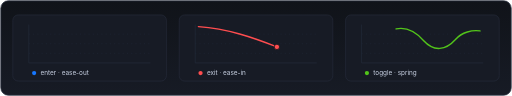
t = 0.00 s
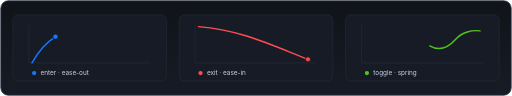
t = 0.83 s
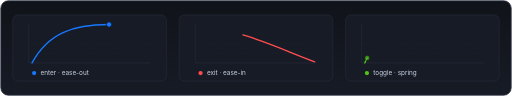
t = 2.12 s
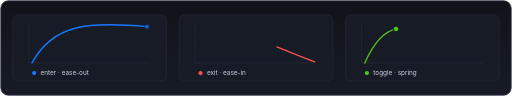
t = 3.00 s
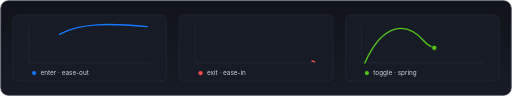
t = 3.93 s
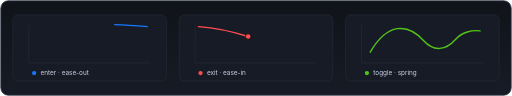
t = 5.25 s

The animated SVG that drew these frames (rendered in a browser with its animation timeline set to each time). Animation: 9 SMIL elements (animate=6,animateMotion=3); one cycle of 6.00 s, repeats indefinitely.

<?xml version="1.0" encoding="UTF-8"?>
<svg xmlns="http://www.w3.org/2000/svg" xmlns:xlink="http://www.w3.org/1999/xlink" width="960" height="180" viewBox="0 0 960 180" role="img" aria-label="Motion curves — three easing paths for enter, exit and toggle self-drawing in a loop with a dot travelling along each curve">
  <title>Motion — enter · exit · toggle easing curves</title>
  <desc>Three panels each draw an easing curve by animating stroke dash offset in a continuous loop while a colored dot travels along the path: ease-out enter in accent blue, ease-in exit in red, damped-spring toggle in green.</desc>
  <defs><linearGradient id="bgD" x1="0" y1="0" x2="0" y2="1"><stop offset="0" stop-color="#101319"/><stop offset="1" stop-color="#171b25"/></linearGradient>
    <clipPath id="waveClip"><rect x="1.5" y="1.5" width="957" height="177" rx="14"/></clipPath>
    <path id="curveEnter" d="M60 118 C100 44 168 40 276 50" pathLength="1" fill="none"/>
    <path id="curveExit" d="M372 50 C456 56 520 90 590 116" pathLength="1" fill="none"/>
    <path id="curveToggle" d="M684 118 C718 42 762 40 794 76 C814 98 836 94 854 74 C866 60 886 56 900 58" pathLength="1" fill="none"/>
  </defs>

  <rect x="1.5" y="1.5" width="957" height="177" rx="14" fill="url(#bgD)" stroke="#2a3040" stroke-width="1.5"/>

  <!-- panel 1 · enter -->
  <g clip-path="url(#waveClip)">
    <rect x="24" y="28" width="288" height="124" rx="10" fill="#171b25" stroke="#2a3040"/>
    <path d="M54 46 L54 118 L282 118" fill="none" stroke="#252c3c" stroke-width="1.2"/>
    <g stroke="#202839" stroke-width="1" stroke-dasharray="2 6">
      <line x1="54" y1="64" x2="282" y2="64"/>
      <line x1="54" y1="82" x2="282" y2="82"/>
      <line x1="54" y1="100" x2="282" y2="100"/>
    </g>
    <use href="#curveEnter" xlink:href="#curveEnter" stroke="#1677ff" stroke-width="2.6" stroke-linecap="round" stroke-dasharray="1" stroke-dashoffset="1">
      <animate attributeName="stroke-dashoffset" values="1;0;-1" dur="6s" begin="0s" repeatCount="indefinite"/>
    </use>
    <g>
      <animateMotion dur="6s" begin="0s" repeatCount="indefinite" keyPoints="0;1;1" keyTimes="0;0.5;1" calcMode="linear">
        <mpath xlink:href="#curveEnter" href="#curveEnter"/>
      </animateMotion>
      <circle r="5" fill="#1677ff" stroke="#101319" stroke-width="1.5">
        <animate attributeName="opacity" values="0;1;1;0;0" keyTimes="0;0.03;0.46;0.54;1" dur="6s" begin="0s" repeatCount="indefinite"/>
      </circle>
    </g>
  </g>
  <circle cx="64" cy="137" r="4" fill="#1677ff"/>
  <text x="76" y="141" font-family="ui-sans-serif, -apple-system, 'Segoe UI', Roboto, Helvetica, Arial, sans-serif" font-size="12" fill="#c9d2e4">enter · ease-out</text>

  <!-- panel 2 · exit -->
  <g clip-path="url(#waveClip)">
    <rect x="336" y="28" width="288" height="124" rx="10" fill="#171b25" stroke="#2a3040"/>
    <path d="M366 46 L366 118 L594 118" fill="none" stroke="#252c3c" stroke-width="1.2"/>
    <g stroke="#202839" stroke-width="1" stroke-dasharray="2 6">
      <line x1="366" y1="64" x2="594" y2="64"/>
      <line x1="366" y1="82" x2="594" y2="82"/>
      <line x1="366" y1="100" x2="594" y2="100"/>
    </g>
    <use href="#curveExit" xlink:href="#curveExit" stroke="#ff4d4f" stroke-width="2.6" stroke-linecap="round" stroke-dasharray="1" stroke-dashoffset="1">
      <animate attributeName="stroke-dashoffset" values="1;0;-1" dur="6s" begin="-2s" repeatCount="indefinite"/>
    </use>
    <g>
      <animateMotion dur="6s" begin="-2s" repeatCount="indefinite" keyPoints="0;1;1" keyTimes="0;0.5;1" calcMode="linear">
        <mpath xlink:href="#curveExit" href="#curveExit"/>
      </animateMotion>
      <circle r="5" fill="#ff4d4f" stroke="#101319" stroke-width="1.5">
        <animate attributeName="opacity" values="0;1;1;0;0" keyTimes="0;0.03;0.46;0.54;1" dur="6s" begin="-2s" repeatCount="indefinite"/>
      </circle>
    </g>
  </g>
  <circle cx="376" cy="137" r="4" fill="#ff4d4f"/>
  <text x="388" y="141" font-family="ui-sans-serif, -apple-system, 'Segoe UI', Roboto, Helvetica, Arial, sans-serif" font-size="12" fill="#c9d2e4">exit · ease-in</text>

  <!-- panel 3 · toggle -->
  <g clip-path="url(#waveClip)">
    <rect x="648" y="28" width="288" height="124" rx="10" fill="#171b25" stroke="#2a3040"/>
    <path d="M678 46 L678 118 L906 118" fill="none" stroke="#252c3c" stroke-width="1.2"/>
    <g stroke="#202839" stroke-width="1" stroke-dasharray="2 6">
      <line x1="678" y1="64" x2="906" y2="64"/>
      <line x1="678" y1="82" x2="906" y2="82"/>
      <line x1="678" y1="100" x2="906" y2="100"/>
    </g>
    <use href="#curveToggle" xlink:href="#curveToggle" stroke="#52c41a" stroke-width="2.6" stroke-linecap="round" stroke-dasharray="1" stroke-dashoffset="1">
      <animate attributeName="stroke-dashoffset" values="1;0;-1" dur="6s" begin="-4s" repeatCount="indefinite"/>
    </use>
    <g>
      <animateMotion dur="6s" begin="-4s" repeatCount="indefinite" keyPoints="0;1;1" keyTimes="0;0.5;1" calcMode="linear">
        <mpath xlink:href="#curveToggle" href="#curveToggle"/>
      </animateMotion>
      <circle r="5" fill="#52c41a" stroke="#101319" stroke-width="1.5">
        <animate attributeName="opacity" values="0;1;1;0;0" keyTimes="0;0.03;0.46;0.54;1" dur="6s" begin="-4s" repeatCount="indefinite"/>
      </circle>
    </g>
  </g>
  <circle cx="688" cy="137" r="4" fill="#52c41a"/>
  <text x="700" y="141" font-family="ui-sans-serif, -apple-system, 'Segoe UI', Roboto, Helvetica, Arial, sans-serif" font-size="12" fill="#c9d2e4">toggle · spring</text>
</svg>
